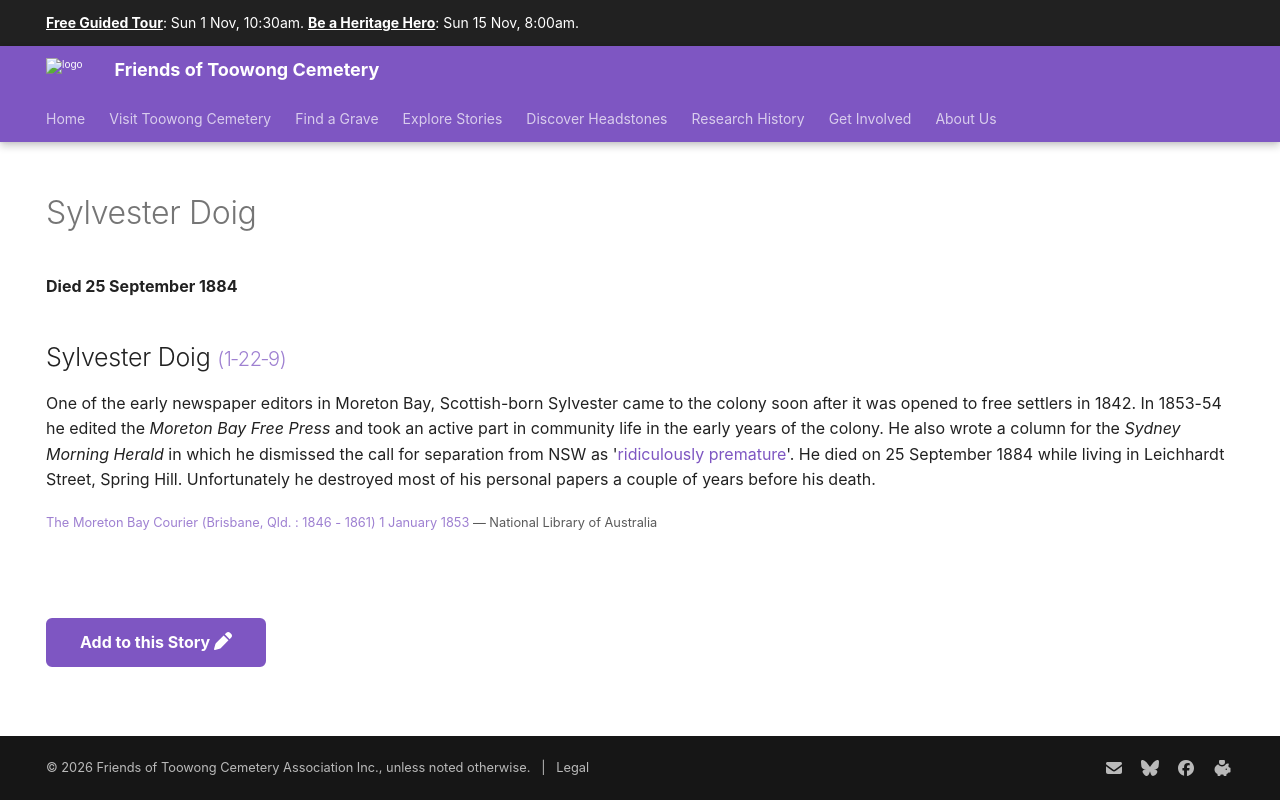

repository: 1871fotc/1871fotc.github.io · page: research/sylvester-doig/index.html · generator: mkdocs

---
hide:
  - toc
  - navigation 
---

# Sylvester Doig

**Died 25 September 1884**

--8<-- "snippets/sylvester-doig.md"

--8<-- "snippets/add-to-this-story.md"
